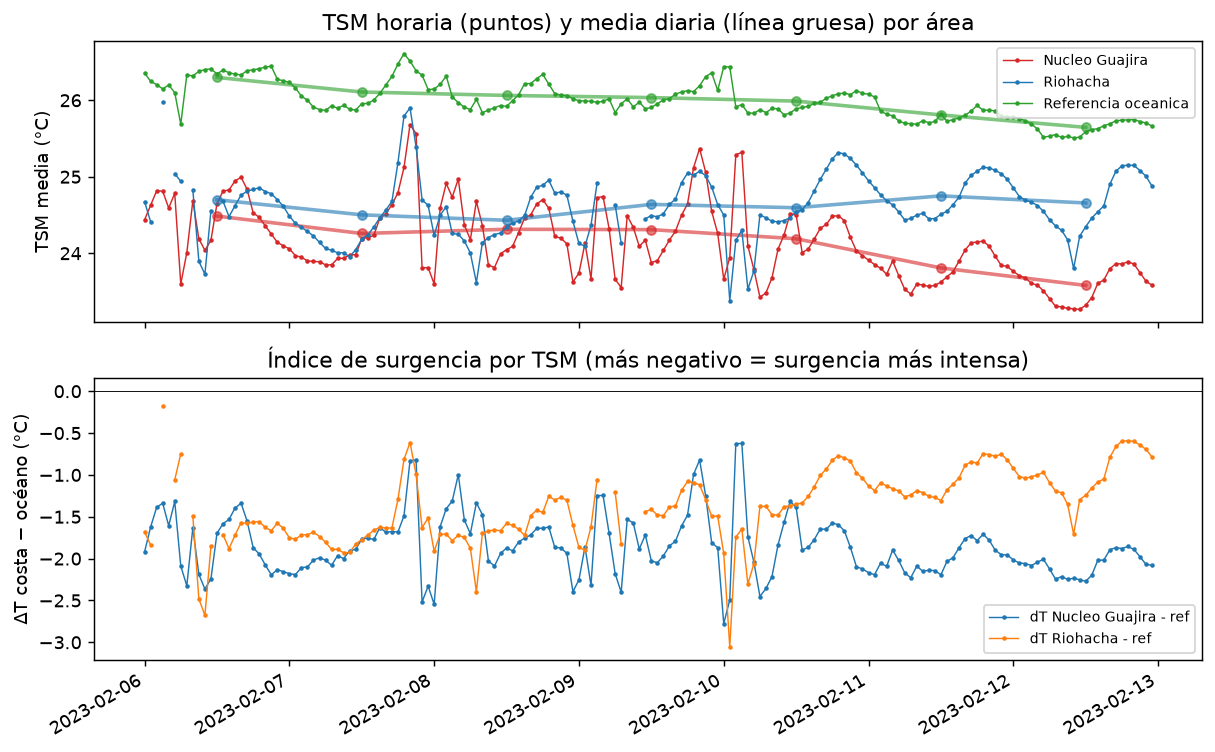

The data file committed next to this chart (first rows):
, Nucleo Guajira, Nucleo Guajira (frac. valida), Riohacha, Riohacha (frac. valida), Referencia oceanica, Referencia oceanica (frac. valida), dT Nucleo Guajira - ref, dT Riohacha - ref
2023-02-06 00:00:00, 24.44, 0.294, 24.67, 0.118, 26.36, 0.393, -1.919, -1.682
2023-02-06 01:00:00, 24.63, 0.254, 24.41, 0.038, 26.25, 0.891, -1.622, -1.837
2023-02-06 02:00:00, 24.82, 0.145, , 0.000, 26.2, 0.903, -1.388, 
2023-02-06 03:00:00, 24.81, 0.066, 25.97, 0.003, 26.15, 0.963, -1.338, -0.176
2023-02-06 04:00:00, 24.59, 0.031, , 0.000, 26.2, 0.940, -1.608, 
2023-02-06 05:00:00, 24.78, 0.033, 25.04, 0.001, 26.1, 0.887, -1.317, -1.058
2023-02-06 06:00:00, 23.6, 0.028, 24.94, 0.001, 25.69, 0.244, -2.089, -0.748
2023-02-06 07:00:00, 24.01, 0.012, , 0.000, 26.33, 0.148, -2.325, 
2023-02-06 08:00:00, 24.69, 0.001, 24.83, 0.004, 26.32, 0.291, -1.632, -1.490
2023-02-06 09:00:00, 24.19, 0.042, 23.89, 0.070, 26.38, 0.114, -2.189, -2.483
2023-02-06 10:00:00, 24.04, 0.100, 23.73, 0.029, 26.4, 0.021, -2.363, -2.676
2023-02-06 11:00:00, 24.17, 0.010, 24.56, 0.001, 26.41, 0.144, -2.242, -1.854
2023-02-06 12:00:00, 24.65, 0.021, , 0.000, 26.34, 0.454, -1.698, 
2023-02-06 13:00:00, 24.81, 0.085, 24.68, 0.028, 26.39, 0.537, -1.583, -1.713
2023-02-06 14:00:00, 24.83, 0.102, 24.48, 0.081, 26.36, 0.638, -1.532, -1.881
2023-02-06 15:00:00, 24.95, 0.109, 24.62, 0.116, 26.34, 0.674, -1.395, -1.718
2023-02-06 16:00:00, 24.99, 0.102, 24.76, 0.373, 26.33, 0.698, -1.338, -1.571
2023-02-06 17:00:00, 24.83, 0.133, 24.81, 0.506, 26.39, 0.668, -1.554, -1.579
2023-02-06 18:00:00, 24.53, 0.269, 24.84, 0.512, 26.4, 0.648, -1.869, -1.562
2023-02-06 19:00:00, 24.47, 0.256, 24.86, 0.553, 26.41, 0.639, -1.944, -1.558
2023-02-06 20:00:00, 24.36, 0.318, 24.81, 0.569, 26.43, 0.645, -2.075, -1.626
2023-02-06 21:00:00, 24.25, 0.340, 24.78, 0.630, 26.45, 0.633, -2.194, -1.667
2023-02-06 22:00:00, 24.14, 0.361, 24.7, 0.638, 26.28, 0.860, -2.132, -1.574
2023-02-06 23:00:00, 24.1, 0.343, 24.61, 0.642, 26.25, 0.870, -2.156, -1.638
2023-02-07 00:00:00, 24.06, 0.329, 24.48, 0.564, 26.24, 0.853, -2.179, -1.751
2023-02-07 01:00:00, 23.97, 0.303, 24.39, 0.551, 26.16, 0.901, -2.191, -1.769
2023-02-07 02:00:00, 23.95, 0.300, 24.34, 0.565, 26.05, 0.995, -2.107, -1.716
2023-02-07 03:00:00, 23.9, 0.302, 24.29, 0.635, 26, 0.993, -2.100, -1.715
2023-02-07 04:00:00, 23.89, 0.294, 24.23, 0.645, 25.91, 0.991, -2.016, -1.684
2023-02-07 05:00:00, 23.89, 0.293, 24.14, 0.645, 25.88, 0.971, -1.990, -1.737
2023-02-07 06:00:00, 23.85, 0.250, 24.06, 0.634, 25.87, 0.901, -2.018, -1.804
2023-02-07 07:00:00, 23.85, 0.215, 24.04, 0.597, 25.93, 0.889, -2.079, -1.890
2023-02-07 08:00:00, 23.93, 0.255, 24.01, 0.503, 25.9, 0.952, -1.964, -1.890
2023-02-07 09:00:00, 23.93, 0.270, 24, 0.504, 25.93, 0.859, -2.000, -1.930
2023-02-07 10:00:00, 23.98, 0.269, 23.95, 0.446, 25.88, 0.916, -1.904, -1.927
2023-02-07 11:00:00, 23.98, 0.268, 24.05, 0.342, 25.87, 0.984, -1.890, -1.825
2023-02-07 12:00:00, 24.19, 0.247, 24.18, 0.399, 25.96, 0.883, -1.764, -1.772
2023-02-07 13:00:00, 24.2, 0.265, 24.24, 0.352, 25.96, 0.946, -1.755, -1.719
2023-02-07 14:00:00, 24.23, 0.264, 24.34, 0.236, 26, 0.973, -1.771, -1.660
2023-02-07 15:00:00, 24.46, 0.243, 24.46, 0.358, 26.09, 0.908, -1.629, -1.626
2023-02-07 16:00:00, 24.52, 0.261, 24.57, 0.367, 26.2, 0.807, -1.685, -1.635
2023-02-07 17:00:00, 24.64, 0.243, 24.68, 0.203, 26.31, 0.721, -1.677, -1.633
2023-02-07 18:00:00, 24.79, 0.221, 25.19, 0.043, 26.48, 0.425, -1.683, -1.289
2023-02-07 19:00:00, 25.12, 0.128, 25.79, 0.022, 26.61, 0.235, -1.488, -0.815
2023-02-07 20:00:00, 25.68, 0.024, 25.9, 0.039, 26.51, 0.232, -0.830, -0.613
2023-02-07 21:00:00, 25.57, 0.016, 25.39, 0.116, 26.39, 0.320, -0.822, -0.993
2023-02-07 22:00:00, 23.81, 0.067, 24.7, 0.509, 26.33, 0.597, -2.518, -1.630
2023-02-07 23:00:00, 23.81, 0.124, 24.63, 0.499, 26.14, 0.614, -2.328, -1.514
2023-02-08 00:00:00, 23.6, 0.137, 24.23, 0.216, 26.15, 0.683, -2.546, -1.912
2023-02-08 01:00:00, 24.59, 0.012, 24.5, 0.127, 26.21, 0.656, -1.617, -1.710
2023-02-08 02:00:00, 24.91, 0.020, 24.61, 0.102, 26.32, 0.342, -1.404, -1.708
2023-02-08 03:00:00, 24.73, 0.010, 24.26, 0.310, 26.05, 0.295, -1.311, -1.786
2023-02-08 04:00:00, 24.97, 0.143, 24.25, 0.365, 25.97, 0.666, -0.998, -1.721
2023-02-08 05:00:00, 24.37, 0.246, 24.16, 0.284, 25.91, 0.612, -1.538, -1.747
2023-02-08 06:00:00, 24.18, 0.269, 24, 0.078, 25.88, 0.389, -1.702, -1.876
2023-02-08 07:00:00, 24.68, 0.199, 23.62, 0.035, 26.01, 0.413, -1.333, -2.395
2023-02-08 08:00:00, 24.36, 0.166, 24.14, 0.217, 25.84, 0.803, -1.475, -1.697
2023-02-08 09:00:00, 23.85, 0.207, 24.2, 0.426, 25.87, 0.806, -2.027, -1.668
2023-02-08 10:00:00, 23.81, 0.343, 24.25, 0.479, 25.9, 0.782, -2.090, -1.658
2023-02-08 11:00:00, 23.99, 0.399, 24.26, 0.476, 25.93, 0.561, -1.938, -1.667
... 108 more rows
